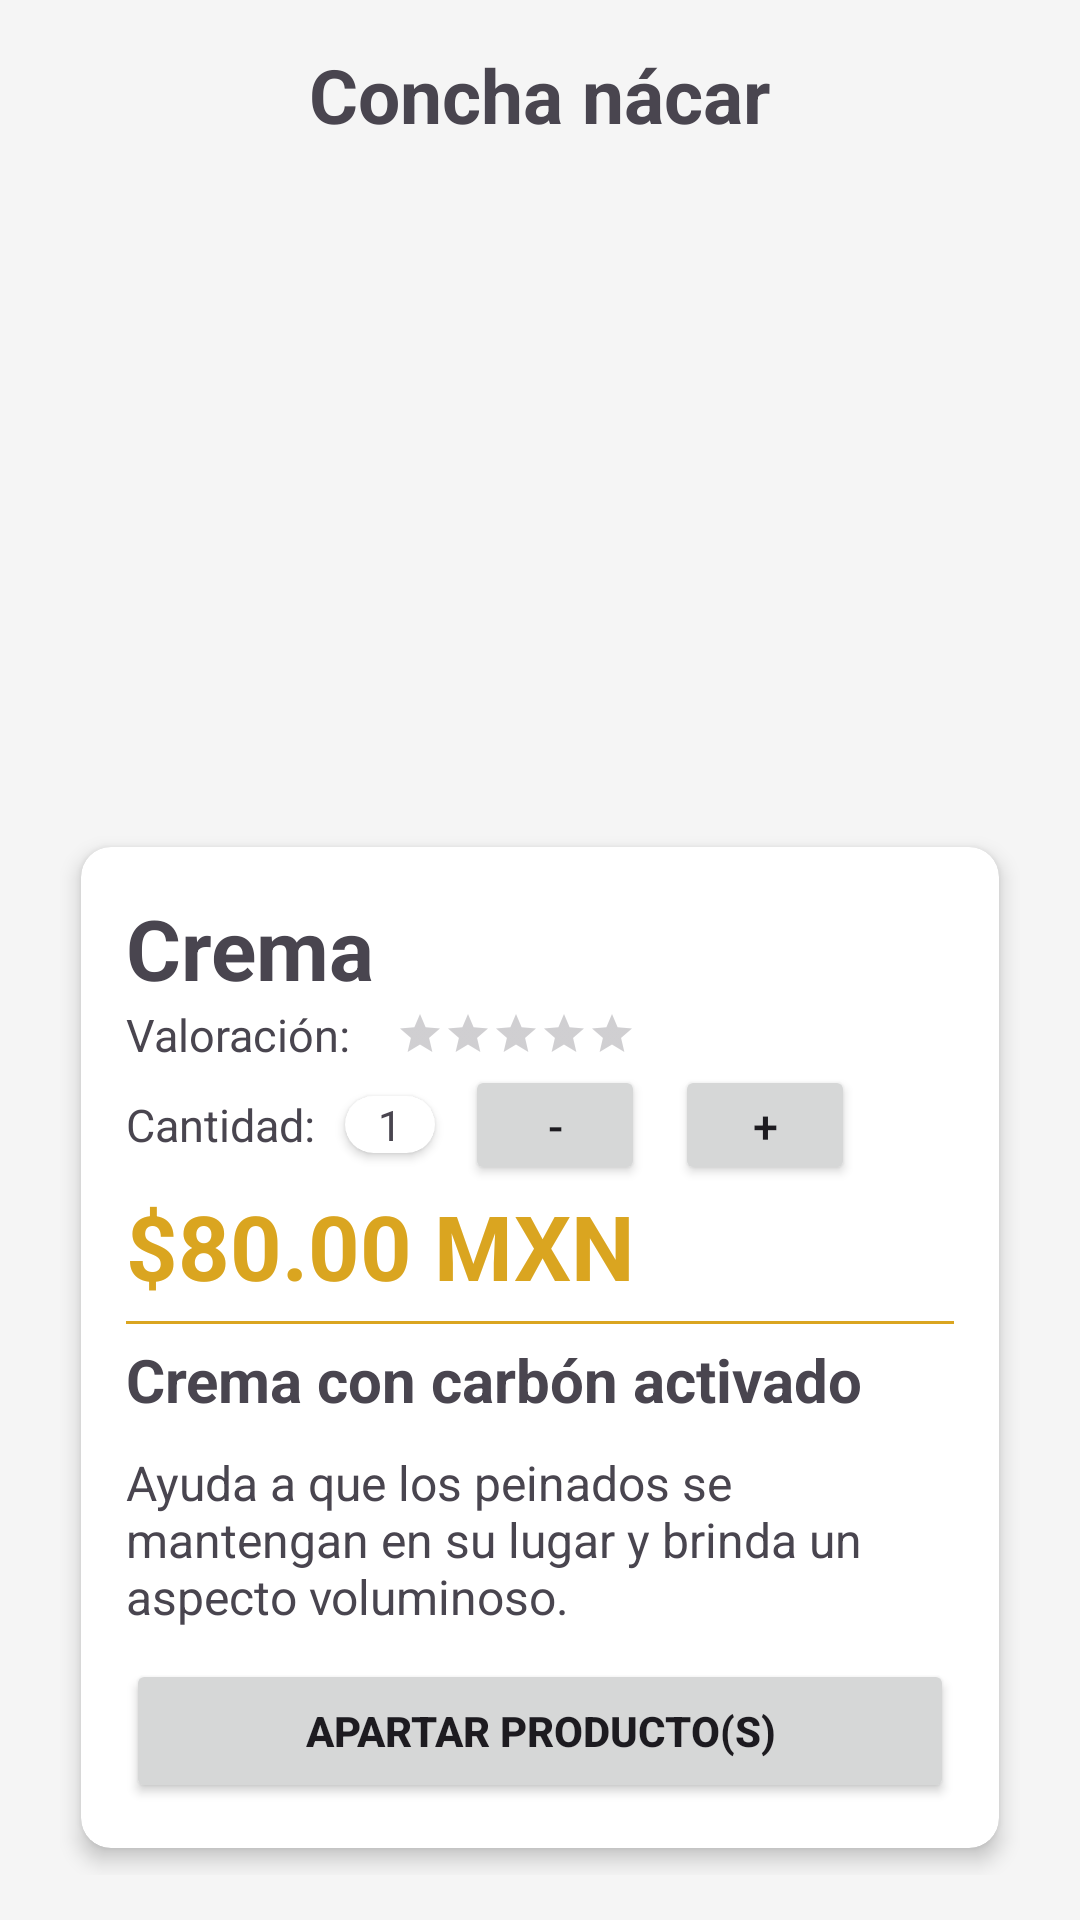

Produce the Android XML layout that renders to this screen, including the resource entries it uses.
<!-- AndroidManifest.xml: application theme Theme.ProyectoIntegradorV1 -->
<!-- res/layout/activity_crema.xml -->
<?xml version="1.0" encoding="utf-8"?>
<androidx.constraintlayout.widget.ConstraintLayout xmlns:android="http://schemas.android.com/apk/res/android"
    xmlns:app="http://schemas.android.com/apk/res-auto"
    xmlns:tools="http://schemas.android.com/tools"
    android:layout_width="match_parent"
    android:layout_height="match_parent"
    tools:context=".activities.individual_products.CremaActivity">

    
    <LinearLayout
        android:id="@+id/barLayout"
        android:layout_width="match_parent"
        android:layout_height="wrap_content"
        android:layout_margin="20dp"
        android:orientation="horizontal"
        app:layout_constraintEnd_toEndOf="parent"
        app:layout_constraintStart_toStartOf="parent"
        app:layout_constraintTop_toTopOf="parent">

        <ImageView
            android:id="@+id/btnReturn"
            android:layout_width="40dp"
            android:layout_height="40dp"
            android:src="@drawable/ic_arrow_back" />

    </LinearLayout>

    <LinearLayout
        android:id="@+id/LayoutPrincipal"
        android:layout_width="match_parent"
        android:layout_height="0dp"
        android:gravity="center"
        android:orientation="vertical"
        app:layout_constraintBottom_toBottomOf="parent"
        app:layout_constraintEnd_toEndOf="parent"
        app:layout_constraintStart_toStartOf="parent"
        app:layout_constraintTop_toTopOf="parent">

        <LinearLayout
            android:id="@+id/linearSup"
            android:layout_width="wrap_content"
            android:layout_height="wrap_content"
            android:gravity="center"
            android:orientation="vertical"
            app:layout_constraintBottom_toTopOf="@id/linearInf"
            app:layout_constraintEnd_toEndOf="parent"
            app:layout_constraintStart_toStartOf="parent"
            app:layout_constraintTop_toTopOf="parent">

            <LinearLayout
                android:id="@+id/linearTitulo"
                android:layout_width="wrap_content"
                android:layout_height="wrap_content"
                android:gravity="center"
                android:orientation="horizontal"
                app:layout_constraintBottom_toTopOf="@id/imgProducto3"
                app:layout_constraintEnd_toEndOf="parent"
                app:layout_constraintHorizontal_bias="0.5"
                app:layout_constraintStart_toStartOf="parent"
                app:layout_constraintTop_toTopOf="parent"
                app:layout_constraintVertical_bias="0.0">

                

                <TextView
                    android:id="@+id/titulo"
                    android:layout_width="wrap_content"
                    android:layout_height="wrap_content"
                    android:layout_gravity="center"
                    android:text="@string/conchaNacar"
                    android:textSize="25sp"
                    android:textStyle="bold" />

            </LinearLayout>

            <ImageView
                android:id="@+id/imgProducto3"
                android:layout_width="225dp"
                android:layout_height="225dp"
                android:layout_gravity="center_horizontal"
                android:src="@drawable/producto3"
                app:layout_constraintBottom_toBottomOf="parent"
                app:layout_constraintEnd_toEndOf="parent"
                app:layout_constraintStart_toStartOf="parent"
                app:layout_constraintTop_toBottomOf="@id/linearTitulo" />

        </LinearLayout>

        <LinearLayout
            android:id="@+id/linearInf"
            android:layout_width="match_parent"
            android:layout_height="wrap_content"
            android:gravity="center"
            android:orientation="horizontal"
            android:paddingHorizontal="20dp"
            app:layout_constraintBottom_toBottomOf="parent"
            app:layout_constraintEnd_toEndOf="parent"
            app:layout_constraintStart_toStartOf="parent"
            app:layout_constraintTop_toBottomOf="@id/linearSup">

            <androidx.cardview.widget.CardView
                android:id="@+id/cardDesc"
                android:layout_width="wrap_content"
                android:layout_height="wrap_content"
                app:cardCornerRadius="10dp"
                app:cardElevation="4dp"
                app:cardUseCompatPadding="true">

                <LinearLayout
                    android:id="@+id/linearDesc"
                    android:layout_width="match_parent"
                    android:layout_height="match_parent"
                    android:orientation="vertical"
                    android:padding="15dp">

                    <TextView
                        android:id="@+id/txtNombreProducto"
                        android:layout_width="wrap_content"
                        android:layout_height="wrap_content"
                        android:text="@string/crema"
                        android:textSize="28sp"
                        android:textStyle="bold" />

                    <LinearLayout
                        android:id="@+id/linearValoracion"
                        android:layout_width="wrap_content"
                        android:layout_height="wrap_content"
                        android:orientation="horizontal">

                        <LinearLayout
                            android:layout_width="wrap_content"
                            android:layout_height="wrap_content"
                            android:gravity="center_vertical"
                            android:orientation="horizontal">

                            <TextView
                                android:id="@+id/txtValoracion"
                                android:layout_width="wrap_content"
                                android:layout_height="wrap_content"
                                android:layout_gravity="center_vertical"
                                android:layout_marginRight="15dp"
                                android:text="@string/valoracion"
                                android:textSize="15dp" />

                            <RatingBar
                                android:id="@+id/ratingBarPuntuacion"
                                style="@style/SmallRatingBar"
                                android:layout_width="wrap_content"
                                android:layout_height="wrap_content"
                                android:numStars="5" />
                        </LinearLayout>

                    </LinearLayout>

                    <LinearLayout
                        android:id="@+id/linearCantidad"
                        android:layout_width="wrap_content"
                        android:layout_height="wrap_content"
                        android:orientation="horizontal">

                        <TextView
                            android:id="@+id/txtCantidad"
                            android:layout_width="wrap_content"
                            android:layout_height="wrap_content"
                            android:layout_gravity="center"
                            android:layout_marginVertical="5dp"
                            android:layout_marginRight="10dp"
                            android:text="@string/cantidad"
                            android:textSize="15dp" />

                        <androidx.cardview.widget.CardView
                            android:id="@+id/cardStock"
                            android:layout_width="wrap_content"
                            android:layout_height="wrap_content"
                            android:layout_gravity="center"
                            android:layout_marginTop="5dp"
                            android:layout_marginBottom="5dp"
                            app:cardCornerRadius="10dp"
                            app:layout_constraintEnd_toEndOf="@id/txtCantidad">

                            <TextView
                                android:id="@+id/txtStock"
                                android:layout_width="30dp"
                                android:layout_height="match_parent"
                                android:gravity="center"
                                android:text="1" />

                        </androidx.cardview.widget.CardView>

                        <Button
                            android:id="@+id/btnMenos"
                            android:layout_width="60dp"
                            android:layout_height="40dp"
                            android:layout_gravity="right"
                            android:layout_marginLeft="10dp"
                            android:text="-"
                            android:textSize="15sp" />

                        <Button
                            android:id="@+id/btnMas"
                            android:layout_width="60dp"
                            android:layout_height="40dp"
                            android:layout_marginLeft="10dp"
                            android:gravity="center_horizontal"
                            android:text="+"
                            android:textSize="15sp" />
                    </LinearLayout>

                    <TextView
                        android:id="@+id/txtPrecio"
                        android:layout_width="wrap_content"
                        android:layout_height="wrap_content"
                        android:text="@string/ochentaPesos"
                        android:textColor="@color/golden_rod"
                        android:textSize="30dp"
                        android:textStyle="bold" />

                    <View
                        android:layout_width="match_parent"
                        android:layout_height="1dp"
                        android:layout_marginVertical="5dp"
                        android:background="@color/golden_rod" />

                    <TextView
                        android:id="@+id/txtDescMat"
                        android:layout_width="wrap_content"
                        android:layout_height="wrap_content"
                        android:text="@string/cremaMat"
                        android:textSize="20dp"
                        android:textStyle="bold" />

                    <TextView
                        android:id="@+id/txtDesc"
                        android:layout_width="wrap_content"
                        android:layout_height="wrap_content"
                        android:layout_marginVertical="10dp"
                        android:text="@string/cremaDesc"
                        android:textSize="16dp" />

                    <Button
                        android:id="@+id/btnCompra"
                        android:layout_width="match_parent"
                        android:layout_height="wrap_content"
                        android:layout_gravity="center_horizontal"
                        android:onClick="reservar"
                        android:text="@string/btnCompra"
                        android:textStyle="bold" />

                </LinearLayout>

            </androidx.cardview.widget.CardView>

        </LinearLayout>

    </LinearLayout>

</androidx.constraintlayout.widget.ConstraintLayout>
<!-- resources referenced by this layout -->
<resources>
  <color name="golden_rod">#DAA520</color>
  <string name="btnCompra">Apartar producto(s)</string>
  <string name="cantidad">Cantidad: </string>
  <string name="conchaNacar">Concha nácar</string>
  <string name="crema">Crema</string>
  <string name="cremaDesc">Ayuda a que los peinados se mantengan en su lugar y brinda un aspecto voluminoso.</string>
  <string name="cremaMat">Crema con carbón activado</string>
  <string name="ochentaPesos">$80.00 MXN</string>
  <string name="valoracion">Valoración: </string>
  <style name="SmallRatingBar" parent="Widget.AppCompat.RatingBar.Small">
      </style>
  <style name="Theme.ProyectoIntegradorV1" parent="Base.Theme.ProyectoIntegradorV1" />
  <style name="Base.Theme.ProyectoIntegradorV1" parent="Theme.Material3.DayNight.NoActionBar">
          
  
          
          <item name="colorPrimary">@color/golden_rod</item>
          <item name="colorPrimaryVariant">@color/golden_yellow</item>
          <item name="colorOnPrimary">@color/white</item>
          <item name="colorOnSecondary">@color/black</item>
          <item name="android:colorBackground">@color/medium_white</item>
      </style>
  <color name="golden_yellow">#FFDF00</color>
  <color name="white">#FFFFFFFF</color>
  <color name="black">#FF000000</color>
  <color name="medium_white">#F5F5F5</color>
</resources>
